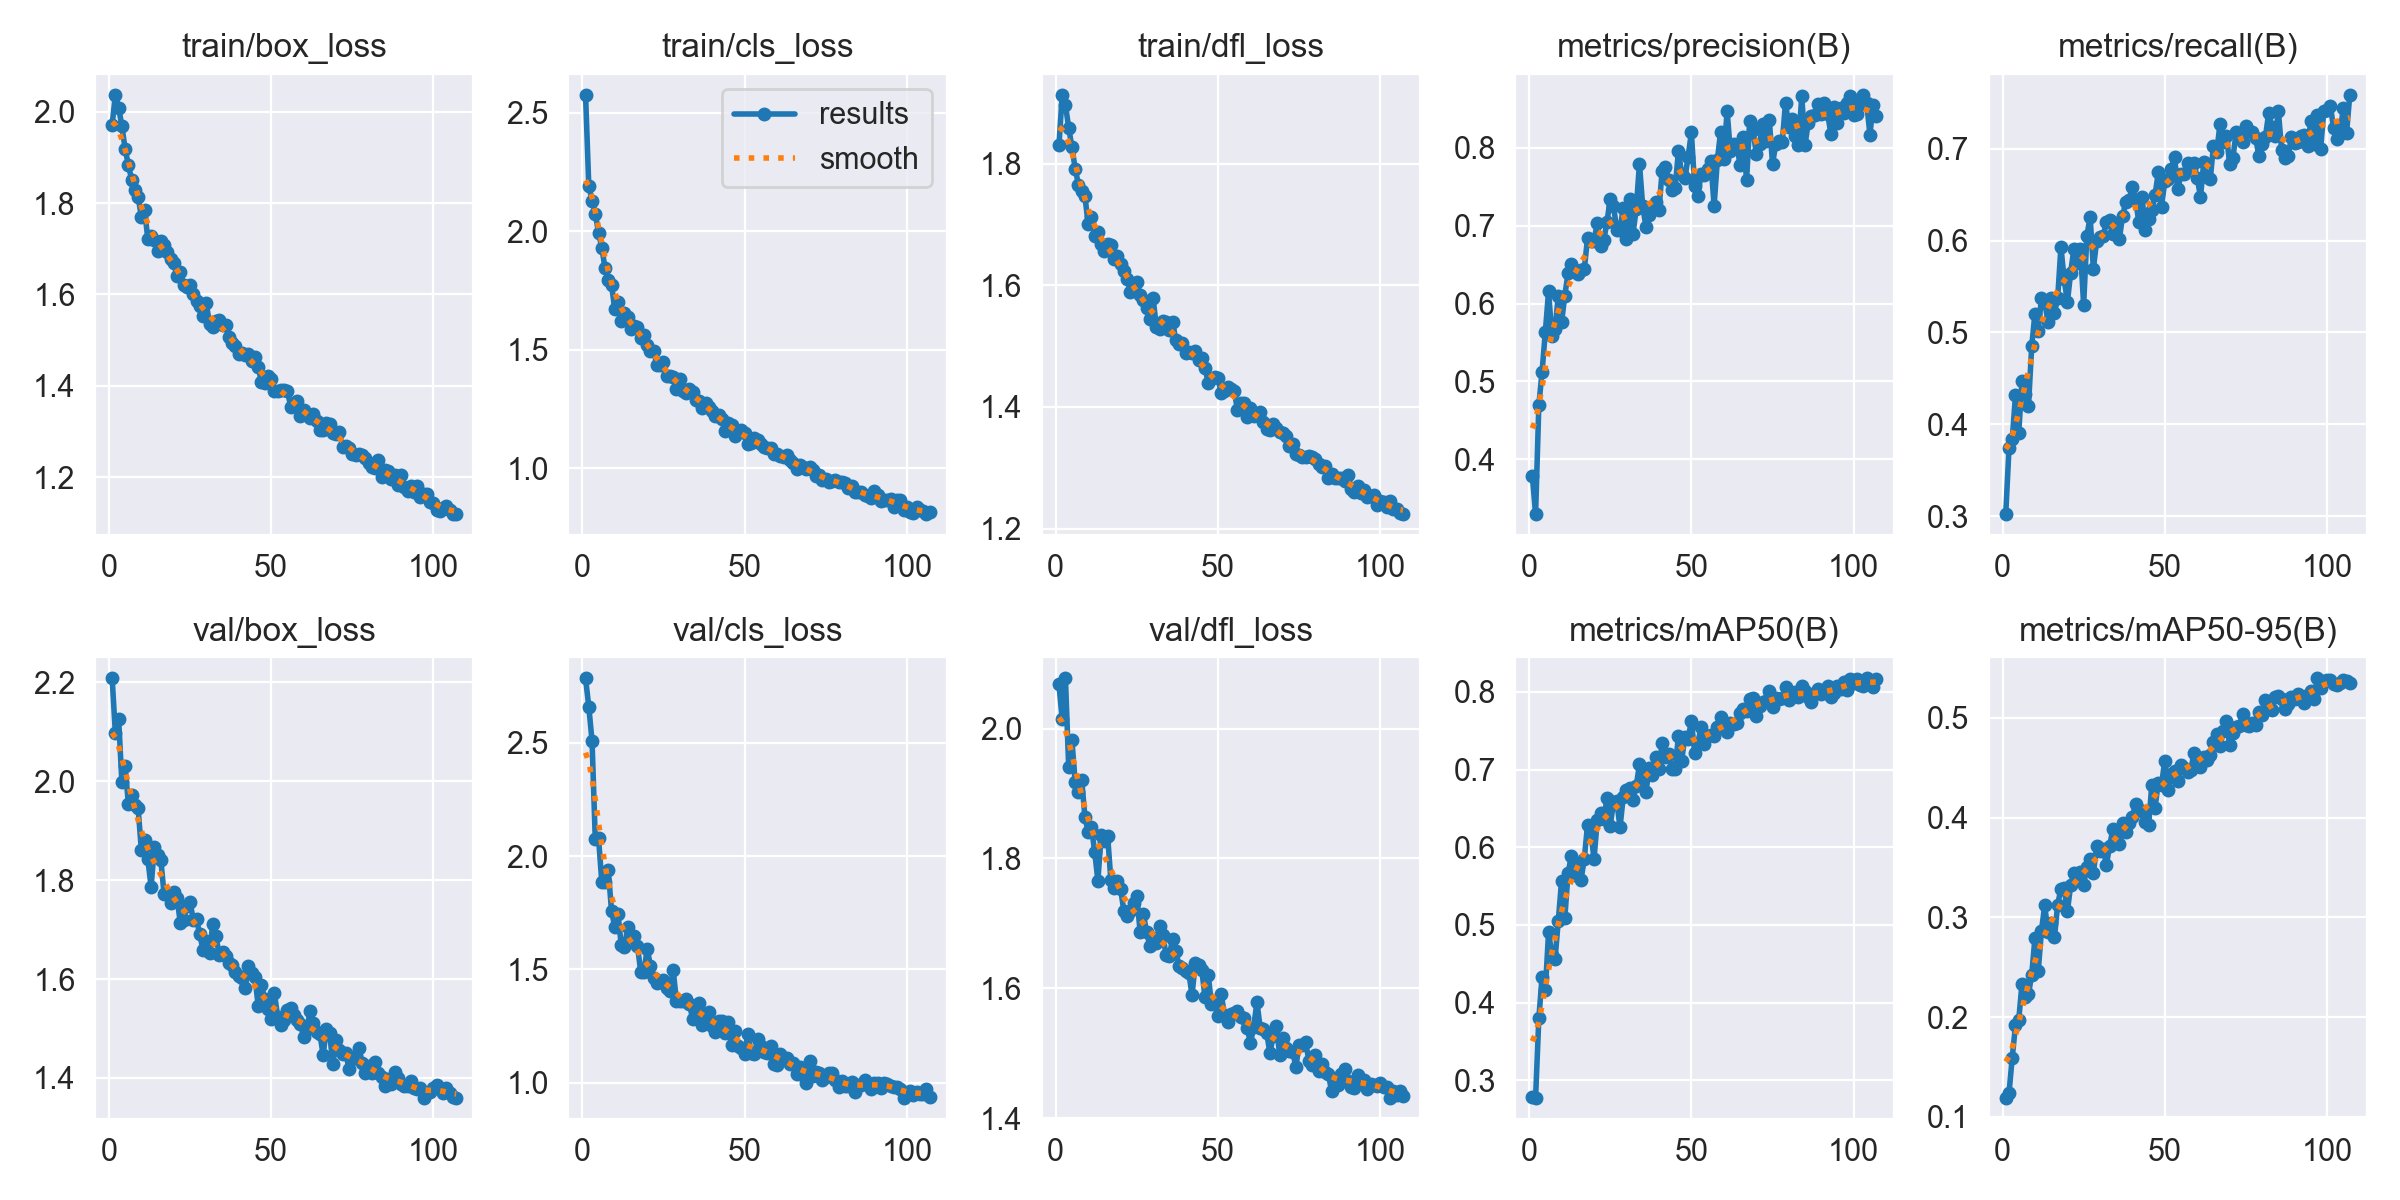

The data file committed next to this chart (first rows):
epoch, time, train/box_loss, train/cls_loss, train/dfl_loss, metrics/precision(B), metrics/recall(B), metrics/mAP50(B), metrics/mAP50-95(B), val/box_loss, val/cls_loss, val/dfl_loss, lr/pg0, lr/pg1, lr/pg2
1, 172.3, 1.971, 2.576, 1.83, 0.3787, 0.3024, 0.2785, 0.1193, 2.208, 2.784, 2.068, 0.0006656, 0.0006656, 0.0006656
2, 339.2, 2.037, 2.191, 1.913, 0.3296, 0.3739, 0.2779, 0.1235, 2.097, 2.659, 2.014, 0.001327, 0.001327, 0.001327
3, 505, 2.008, 2.13, 1.896, 0.4696, 0.3836, 0.3803, 0.1593, 2.126, 2.508, 2.078, 0.001983, 0.001983, 0.001983
4, 678.8, 1.969, 2.075, 1.86, 0.5126, 0.4316, 0.4334, 0.1918, 1.998, 2.073, 1.941, 0.001976, 0.001976, 0.001976
5, 853.8, 1.918, 1.994, 1.827, 0.5635, 0.3903, 0.4157, 0.1973, 2.03, 2.08, 1.982, 0.001968, 0.001968, 0.001968
6, 1024, 1.884, 1.931, 1.792, 0.6158, 0.4476, 0.491, 0.233, 1.954, 1.887, 1.918, 0.00196, 0.00196, 0.00196
7, 1191, 1.851, 1.846, 1.766, 0.5584, 0.4327, 0.462, 0.2197, 1.972, 1.885, 1.903, 0.001952, 0.001952, 0.001952
8, 1357, 1.828, 1.796, 1.755, 0.5676, 0.4199, 0.4567, 0.2228, 1.952, 1.939, 1.921, 0.001945, 0.001945, 0.001945
9, 1523, 1.814, 1.775, 1.747, 0.6102, 0.4849, 0.5057, 0.2425, 1.946, 1.759, 1.865, 0.001937, 0.001937, 0.001937
10, 1690, 1.77, 1.672, 1.701, 0.5758, 0.5206, 0.5565, 0.2794, 1.861, 1.687, 1.84, 0.001929, 0.001929, 0.001929
11, 1856, 1.785, 1.701, 1.712, 0.6103, 0.502, 0.5091, 0.2458, 1.882, 1.743, 1.849, 0.001921, 0.001921, 0.001921
12, 2022, 1.721, 1.621, 1.681, 0.6391, 0.5373, 0.5666, 0.2865, 1.842, 1.606, 1.811, 0.001913, 0.001913, 0.001913
13, 2188, 1.729, 1.655, 1.687, 0.6512, 0.5331, 0.5884, 0.3119, 1.786, 1.599, 1.765, 0.001905, 0.001905, 0.001905
14, 2354, 1.72, 1.641, 1.667, 0.643, 0.5118, 0.5638, 0.2857, 1.866, 1.686, 1.836, 0.001897, 0.001897, 0.001897
15, 2521, 1.694, 1.59, 1.656, 0.6379, 0.5374, 0.5774, 0.2946, 1.85, 1.642, 1.827, 0.001889, 0.001889, 0.001889
16, 2687, 1.717, 1.602, 1.669, 0.6435, 0.5214, 0.558, 0.2798, 1.841, 1.647, 1.835, 0.001881, 0.001881, 0.001881
17, 2853, 1.708, 1.596, 1.667, 0.644, 0.5374, 0.5852, 0.3128, 1.772, 1.605, 1.766, 0.001873, 0.001873, 0.001873
18, 3019, 1.692, 1.551, 1.644, 0.6841, 0.5929, 0.6283, 0.3285, 1.773, 1.488, 1.754, 0.001865, 0.001865, 0.001865
19, 3186, 1.678, 1.561, 1.648, 0.6807, 0.5577, 0.6195, 0.329, 1.755, 1.491, 1.765, 0.001857, 0.001857, 0.001857
20, 3352, 1.669, 1.521, 1.635, 0.6804, 0.5331, 0.585, 0.3063, 1.776, 1.591, 1.753, 0.00185, 0.00185, 0.00185
21, 3519, 1.639, 1.496, 1.623, 0.7036, 0.5652, 0.6345, 0.3321, 1.764, 1.515, 1.719, 0.001842, 0.001842, 0.001842
22, 3686, 1.65, 1.497, 1.61, 0.6736, 0.591, 0.6446, 0.3441, 1.713, 1.462, 1.711, 0.001834, 0.001834, 0.001834
23, 3853, 1.622, 1.436, 1.59, 0.6815, 0.576, 0.6368, 0.3409, 1.719, 1.441, 1.719, 0.001826, 0.001826, 0.001826
24, 4020, 1.616, 1.436, 1.593, 0.7048, 0.5908, 0.6627, 0.3452, 1.749, 1.445, 1.732, 0.001818, 0.001818, 0.001818
25, 4186, 1.622, 1.449, 1.606, 0.7349, 0.5302, 0.6276, 0.3322, 1.755, 1.452, 1.742, 0.00181, 0.00181, 0.00181
26, 4352, 1.601, 1.389, 1.584, 0.7259, 0.6054, 0.6579, 0.3508, 1.72, 1.418, 1.687, 0.001802, 0.001802, 0.001802
27, 4519, 1.585, 1.39, 1.576, 0.6949, 0.6254, 0.6598, 0.3585, 1.721, 1.407, 1.715, 0.001794, 0.001794, 0.001794
28, 4686, 1.574, 1.388, 1.563, 0.6945, 0.5694, 0.6255, 0.3442, 1.69, 1.498, 1.687, 0.001786, 0.001786, 0.001786
29, 4852, 1.553, 1.336, 1.545, 0.7231, 0.5994, 0.6645, 0.3714, 1.659, 1.36, 1.665, 0.001778, 0.001778, 0.001778
30, 5019, 1.581, 1.377, 1.579, 0.6833, 0.6036, 0.6733, 0.3664, 1.677, 1.36, 1.678, 0.00177, 0.00177, 0.00177
31, 5186, 1.535, 1.327, 1.532, 0.7337, 0.6047, 0.6759, 0.3689, 1.653, 1.361, 1.67, 0.001762, 0.001762, 0.001762
32, 5352, 1.53, 1.317, 1.528, 0.6893, 0.6197, 0.6611, 0.3528, 1.71, 1.372, 1.696, 0.001754, 0.001754, 0.001754
33, 5518, 1.541, 1.336, 1.542, 0.7212, 0.6218, 0.6784, 0.3711, 1.687, 1.347, 1.682, 0.001747, 0.001747, 0.001747
34, 5685, 1.544, 1.324, 1.539, 0.7797, 0.6068, 0.7067, 0.3885, 1.649, 1.282, 1.652, 0.001739, 0.001739, 0.001739
35, 5852, 1.534, 1.289, 1.526, 0.725, 0.6186, 0.6884, 0.3799, 1.655, 1.328, 1.65, 0.001731, 0.001731, 0.001731
36, 6019, 1.534, 1.287, 1.54, 0.6989, 0.6015, 0.6711, 0.3731, 1.647, 1.35, 1.676, 0.001723, 0.001723, 0.001723
37, 6186, 1.507, 1.256, 1.51, 0.7135, 0.6271, 0.7016, 0.3945, 1.633, 1.257, 1.658, 0.001715, 0.001715, 0.001715
38, 6352, 1.495, 1.274, 1.504, 0.7224, 0.6421, 0.6924, 0.3852, 1.628, 1.302, 1.634, 0.001707, 0.001707, 0.001707
39, 6519, 1.488, 1.258, 1.506, 0.731, 0.6442, 0.7167, 0.3941, 1.613, 1.311, 1.632, 0.001699, 0.001699, 0.001699
40, 6685, 1.469, 1.243, 1.489, 0.7205, 0.6583, 0.7002, 0.4007, 1.607, 1.25, 1.626, 0.001691, 0.001691, 0.001691
41, 6852, 1.471, 1.221, 1.491, 0.7708, 0.6442, 0.7343, 0.4133, 1.602, 1.222, 1.624, 0.001683, 0.001683, 0.001683
42, 7018, 1.468, 1.227, 1.489, 0.7756, 0.6202, 0.7167, 0.4075, 1.581, 1.272, 1.589, 0.001675, 0.001675, 0.001675
43, 7185, 1.47, 1.209, 1.492, 0.7582, 0.6474, 0.7198, 0.4062, 1.626, 1.272, 1.638, 0.001667, 0.001667, 0.001667
44, 7352, 1.455, 1.158, 1.478, 0.7465, 0.6111, 0.7003, 0.3959, 1.613, 1.22, 1.636, 0.001659, 0.001659, 0.001659
45, 7518, 1.463, 1.192, 1.48, 0.7481, 0.6239, 0.7003, 0.3924, 1.605, 1.269, 1.628, 0.001652, 0.001652, 0.001652
46, 7684, 1.442, 1.182, 1.464, 0.7958, 0.6335, 0.7427, 0.4326, 1.545, 1.165, 1.587, 0.001644, 0.001644, 0.001644
47, 7851, 1.408, 1.136, 1.44, 0.7667, 0.6496, 0.7116, 0.41, 1.588, 1.229, 1.62, 0.001636, 0.001636, 0.001636
48, 8018, 1.407, 1.16, 1.446, 0.761, 0.6742, 0.7418, 0.4352, 1.561, 1.164, 1.575, 0.001628, 0.001628, 0.001628
49, 8185, 1.422, 1.161, 1.449, 0.7888, 0.6368, 0.7394, 0.4331, 1.54, 1.153, 1.575, 0.00162, 0.00162, 0.00162
50, 8352, 1.415, 1.148, 1.448, 0.8198, 0.6645, 0.7627, 0.4572, 1.519, 1.127, 1.557, 0.001612, 0.001612, 0.001612
51, 8518, 1.389, 1.103, 1.423, 0.751, 0.6667, 0.7217, 0.4275, 1.572, 1.213, 1.591, 0.001604, 0.001604, 0.001604
52, 8685, 1.389, 1.107, 1.426, 0.7383, 0.6774, 0.7336, 0.4433, 1.524, 1.133, 1.559, 0.001596, 0.001596, 0.001596
53, 8852, 1.392, 1.127, 1.433, 0.7666, 0.6914, 0.7548, 0.4464, 1.507, 1.126, 1.547, 0.001588, 0.001588, 0.001588
54, 9019, 1.39, 1.122, 1.429, 0.7646, 0.656, 0.7329, 0.437, 1.518, 1.191, 1.561, 0.00158, 0.00158, 0.00158
55, 9186, 1.389, 1.103, 1.426, 0.7728, 0.6722, 0.7437, 0.4526, 1.537, 1.163, 1.562, 0.001572, 0.001572, 0.001572
56, 9352, 1.355, 1.09, 1.395, 0.7825, 0.672, 0.7449, 0.4498, 1.541, 1.137, 1.565, 0.001564, 0.001564, 0.001564
57, 9519, 1.363, 1.085, 1.407, 0.7254, 0.6848, 0.7437, 0.4461, 1.527, 1.131, 1.556, 0.001556, 0.001556, 0.001556
58, 9686, 1.367, 1.088, 1.407, 0.7842, 0.6795, 0.7548, 0.4474, 1.518, 1.163, 1.554, 0.001549, 0.001549, 0.001549
59, 9852, 1.335, 1.061, 1.383, 0.8205, 0.6838, 0.768, 0.4648, 1.51, 1.081, 1.538, 0.001541, 0.001541, 0.001541
60, 10020, 1.347, 1.059, 1.399, 0.7862, 0.668, 0.756, 0.4584, 1.483, 1.08, 1.516, 0.001533, 0.001533, 0.001533
... 47 more rows
